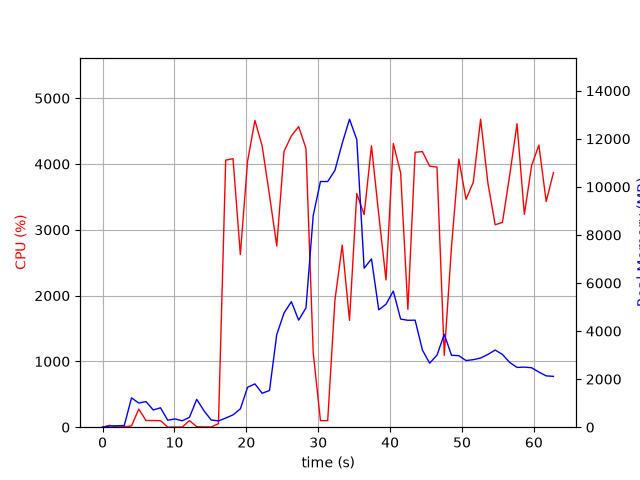

The file beside this chart, header and first rows:
elapsed_time, nproc, cpu, mem_real, mem_virtual
3.457069396972656e-05, 1, 0.0, 7.0, 3185
1.006, 2, 28.8, 48.97, 160.3
2.014, 2, 3.0, 60.56, 171.6
3.022, 2, 6.0, 69.64, 179.2
4.029, 6, 18.8, 1218, 4289
5.037, 5, 275.5, 1006, 3872
6.046, 5, 101.2, 1065, 3886
7.054, 3, 101.1, 716.6, 2826
8.063, 3, 99.3, 808.1, 2938
9.069, 3, 1.0, 289.3, 2300
10.08, 3, 2.0, 344, 2354
11.08, 3, 2.0, 267.1, 2290
12.09, 3, 100.2, 410.9, 2434
13.1, 8, 7.9, 1159, 4569
14.11, 7, 4.0, 684.9, 3738
15.12, 3, 4.0, 299.1, 2312
16.12, 1, 52.6, 262.4, 4158
17.13, 1, 4058, 379.3, 4880
18.15, 1, 4082, 513.4, 4910
19.17, 1, 2623, 762, 5494
20.18, 1, 4044, 1662, 6774
21.2, 1, 4663, 1802, 8318
22.21, 1, 4272, 1412, 8318
23.22, 1, 3525, 1527, 8862
24.23, 1, 2754, 3855, 10752
25.25, 1, 4192, 4753, 12800
26.27, 1, 4427, 5223, 12800
27.28, 1, 4568, 4455, 12800
28.3, 1, 4238, 4964, 16761
29.31, 1, 1131, 8808, 21881
30.31, 1, 100.3, 10222, 21881
31.32, 1, 99.3, 10222, 21881
32.33, 1, 1933, 10688, 21881
33.34, 1, 2767, 11815, 21897
34.35, 1, 1624, 12816, 28041
35.37, 1, 3551, 11969, 28114
36.39, 1, 3230, 6616, 28183
37.41, 1, 4277, 7002, 28401
38.42, 1, 3230, 4883, 28408
39.43, 1, 2238, 5116, 28408
40.44, 1, 4313, 5663, 28408
41.46, 1, 3867, 4501, 28408
42.47, 1, 1792, 4448, 28408
43.48, 1, 4179, 4454, 28408
44.5, 1, 4188, 3207, 28408
45.51, 1, 3968, 2664, 28481
46.53, 1, 3953, 3000, 28481
47.53, 1, 1092, 3866, 28481
48.54, 1, 2748, 2993, 28481
49.55, 1, 4076, 2976, 28481
50.56, 1, 3464, 2773, 28489
51.57, 1, 3723, 2809, 28489
52.59, 1, 4681, 2877, 28489
53.61, 1, 3707, 3029, 28489
54.62, 1, 3076, 3211, 28489
55.63, 1, 3113, 3025, 28489
56.64, 1, 3828, 2696, 28489
57.65, 1, 4612, 2487, 28489
58.67, 1, 3235, 2500, 28497
59.68, 1, 3975, 2475, 28497
... 3 more rows
